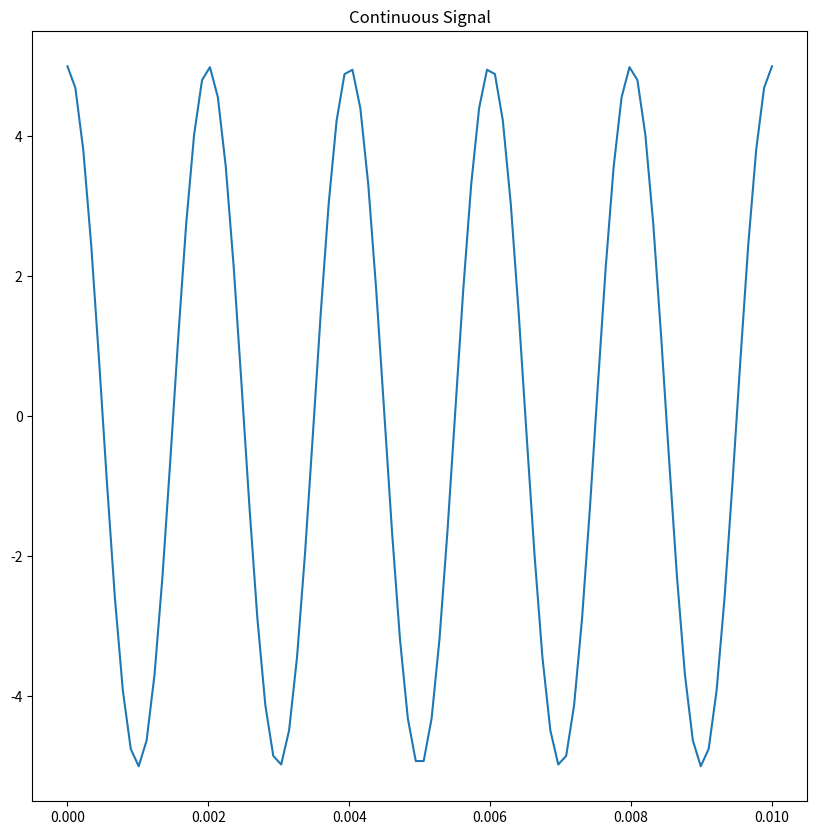
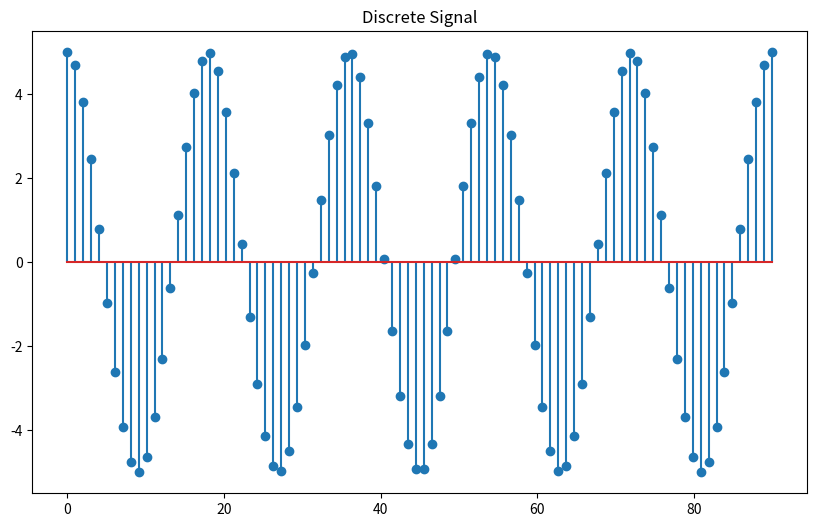
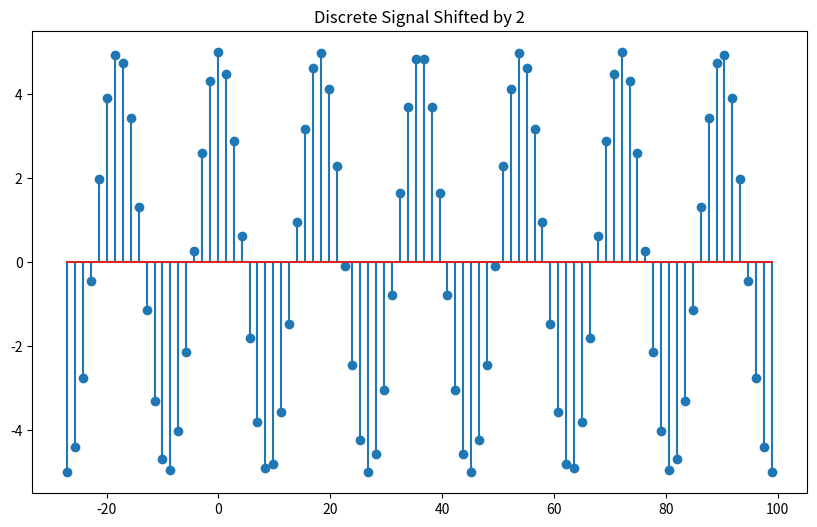

Reproduce these figures in Python, in order.
import numpy as np
import matplotlib.pyplot as plt
# Variables
start = 0
stop = 0.01
phase = 90
frequency = 500
amplitude = 5
sampling_frequency = 9000
samples_count = sampling_frequency * (stop-start)

# Conversion
phase_radian = (phase * np.pi/180)

# Base 
t_base = np.linspace(start=start, stop=stop, num=int(samples_count))
y_base = amplitude * np.sin((2 * np.pi * frequency * t_base) + phase_radian)
# Generate Analog Signal
plt.figure(figsize=(10, 10))
plt.title(f'Continuous Signal')
plt.plot(t_base, y_base)
plt.show()
# Generate Discrete Signal
plt.figure(figsize=(10, 6))
plt.title(f'Discrete Signal')
plt.stem(t_base*9000, y_base)
plt.show()
# Shifting Signal
shift = 2
t_shift = np.linspace(start=-0.004, stop=stop, num=int(samples_count)) + shift*0.0005
y_shift= amplitude * np.sin((2 * np.pi * frequency * t_shift) + phase_radian)
plt.figure(figsize=(10, 6))
plt.title(f'Discrete Signal Shifted by {shift}')
plt.stem(t_shift*9000, y_shift)
plt.show()